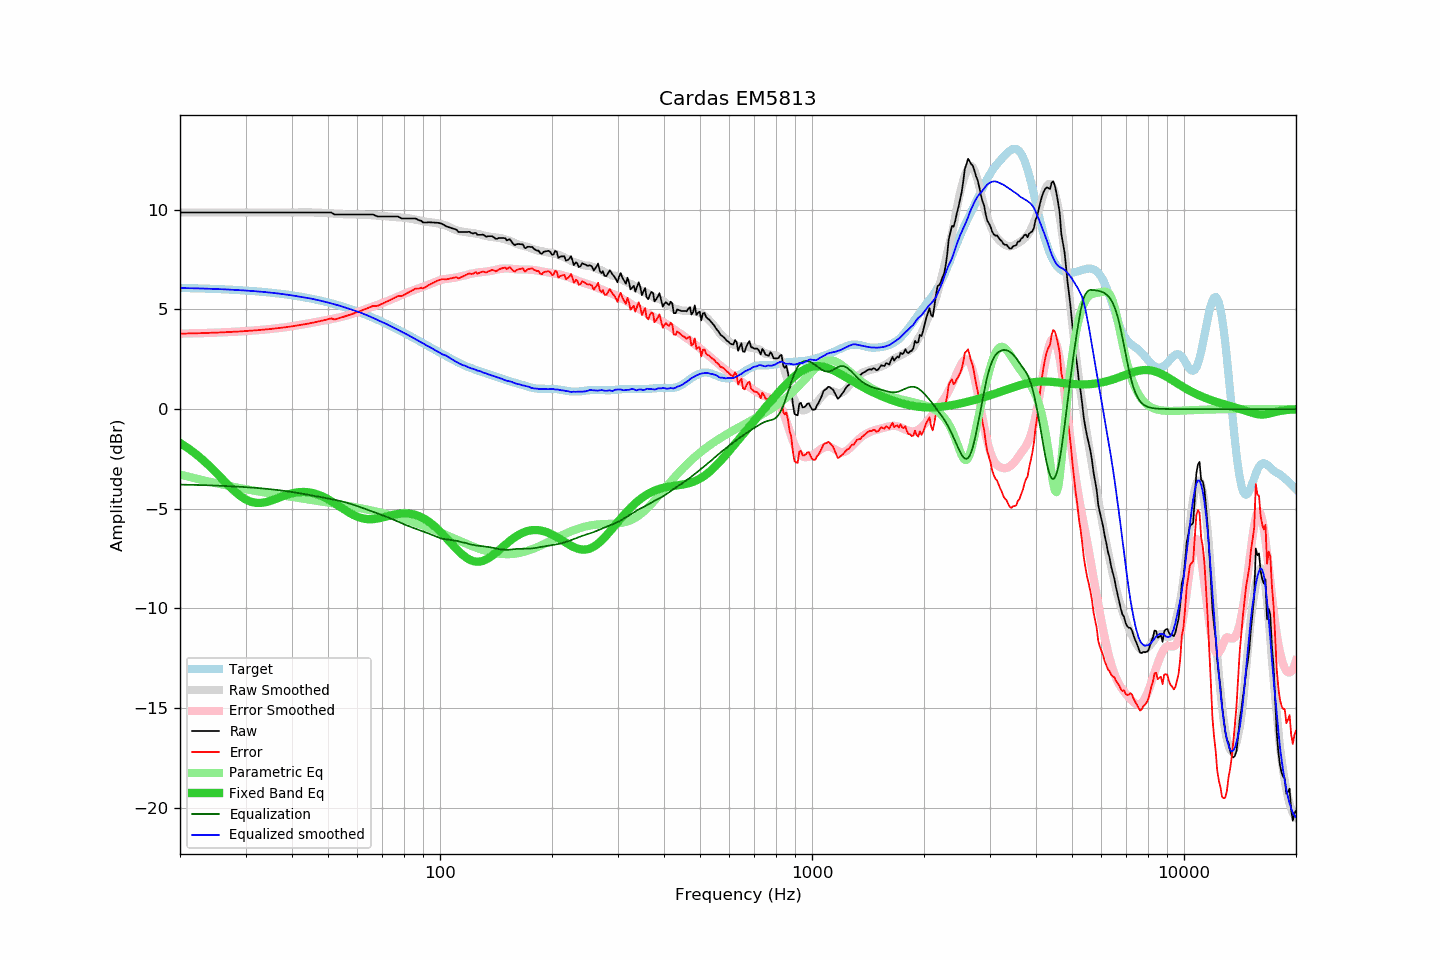

Values plotted in this chart, from the file beside it:
frequency, raw, error, smoothed, error_smoothed, equalization, parametric_eq, equalized_raw, equalized_smoothed, target
20, 9.87, 3.79, 9.87, 3.79, -3.79, -1.70, 6.08, 6.08, 6.08
21, 9.87, 3.79, 9.87, 3.80, -3.80, -1.96, 6.07, 6.07, 6.07
22, 9.87, 3.80, 9.87, 3.80, -3.80, -2.24, 6.06, 6.06, 6.06
23, 9.87, 3.81, 9.87, 3.81, -3.81, -2.54, 6.05, 6.05, 6.05
24, 9.87, 3.83, 9.87, 3.83, -3.83, -2.86, 6.04, 6.04, 6.04
25, 9.87, 3.84, 9.87, 3.84, -3.84, -3.19, 6.03, 6.03, 6.03
26, 9.87, 3.85, 9.87, 3.85, -3.85, -3.52, 6.02, 6.02, 6.02
27, 9.87, 3.87, 9.87, 3.87, -3.87, -3.83, 6.00, 6.00, 6.00
28, 9.87, 3.88, 9.87, 3.88, -3.88, -4.11, 5.99, 5.99, 5.99
29, 9.87, 3.90, 9.87, 3.90, -3.90, -4.35, 5.97, 5.97, 5.97
30, 9.87, 3.92, 9.87, 3.92, -3.92, -4.53, 5.95, 5.95, 5.95
31, 9.87, 3.93, 9.87, 3.93, -3.93, -4.65, 5.93, 5.93, 5.93
32, 9.87, 3.95, 9.87, 3.95, -3.95, -4.71, 5.91, 5.91, 5.91
33, 9.87, 3.98, 9.87, 3.97, -3.97, -4.71, 5.89, 5.89, 5.89
34, 9.87, 4.00, 9.87, 4.00, -4.00, -4.67, 5.87, 5.87, 5.87
35, 9.87, 4.02, 9.87, 4.02, -4.02, -4.60, 5.85, 5.85, 5.85
36, 9.87, 4.05, 9.87, 4.05, -4.05, -4.52, 5.82, 5.82, 5.82
37, 9.87, 4.07, 9.87, 4.07, -4.07, -4.44, 5.80, 5.80, 5.80
38, 9.87, 4.10, 9.87, 4.10, -4.10, -4.36, 5.77, 5.77, 5.77
39, 9.87, 4.13, 9.87, 4.13, -4.13, -4.29, 5.74, 5.74, 5.74
40, 9.87, 4.16, 9.87, 4.16, -4.16, -4.23, 5.71, 5.71, 5.71
41, 9.87, 4.19, 9.87, 4.19, -4.19, -4.19, 5.68, 5.68, 5.68
42, 9.87, 4.22, 9.87, 4.22, -4.22, -4.16, 5.64, 5.65, 5.65
43, 9.87, 4.25, 9.88, 4.26, -4.26, -4.16, 5.61, 5.62, 5.62
44, 9.87, 4.28, 9.87, 4.29, -4.29, -4.17, 5.58, 5.58, 5.58
45, 9.87, 4.32, 9.87, 4.32, -4.32, -4.20, 5.54, 5.55, 5.55
46, 9.87, 4.36, 9.87, 4.36, -4.36, -4.24, 5.51, 5.51, 5.51
47, 9.87, 4.39, 9.86, 4.39, -4.39, -4.29, 5.48, 5.47, 5.47
48, 9.87, 4.43, 9.85, 4.42, -4.42, -4.36, 5.45, 5.43, 5.44
49, 9.87, 4.47, 9.84, 4.45, -4.45, -4.44, 5.41, 5.39, 5.40
50, 9.87, 4.51, 9.83, 4.48, -4.48, -4.53, 5.38, 5.35, 5.36
51, 9.87, 4.55, 9.82, 4.52, -4.52, -4.62, 5.35, 5.31, 5.31
52, 9.77, 4.50, 9.81, 4.55, -4.55, -4.72, 5.22, 5.26, 5.27
53, 9.77, 4.54, 9.80, 4.58, -4.58, -4.82, 5.19, 5.22, 5.23
54, 9.77, 4.58, 9.79, 4.62, -4.62, -4.92, 5.15, 5.17, 5.18
55, 9.77, 4.63, 9.78, 4.65, -4.65, -5.02, 5.11, 5.13, 5.14
56, 9.77, 4.68, 9.77, 4.69, -4.69, -5.11, 5.07, 5.08, 5.09
57, 9.77, 4.72, 9.77, 4.74, -4.74, -5.20, 5.03, 5.03, 5.04
58, 9.77, 4.77, 9.77, 4.78, -4.78, -5.28, 4.99, 4.99, 5.00
59, 9.77, 4.82, 9.77, 4.82, -4.82, -5.35, 4.94, 4.94, 4.95
60, 9.77, 4.87, 9.77, 4.87, -4.87, -5.40, 4.90, 4.89, 4.90
61, 9.77, 4.92, 9.76, 4.92, -4.92, -5.45, 4.85, 4.85, 4.85
62, 9.77, 4.97, 9.76, 4.96, -4.96, -5.49, 4.80, 4.80, 4.80
63, 9.77, 5.02, 9.76, 5.01, -5.01, -5.51, 4.76, 4.75, 4.75
64, 9.77, 5.07, 9.75, 5.06, -5.06, -5.52, 4.71, 4.69, 4.69
65, 9.77, 5.13, 9.74, 5.10, -5.10, -5.53, 4.67, 4.64, 4.64
66, 9.77, 5.18, 9.73, 5.15, -5.15, -5.52, 4.62, 4.58, 4.59
67, 9.72, 5.18, 9.72, 5.19, -5.19, -5.51, 4.53, 4.53, 4.54
68, 9.67, 5.18, 9.71, 5.24, -5.24, -5.49, 4.43, 4.47, 4.48
69, 9.67, 5.24, 9.70, 5.28, -5.28, -5.47, 4.39, 4.42, 4.43
70, 9.67, 5.29, 9.69, 5.32, -5.32, -5.44, 4.34, 4.37, 4.38
71, 9.67, 5.35, 9.68, 5.37, -5.37, -5.41, 4.30, 4.32, 4.32
72, 9.67, 5.40, 9.67, 5.41, -5.41, -5.38, 4.25, 4.26, 4.27
73, 9.67, 5.45, 9.66, 5.46, -5.46, -5.35, 4.21, 4.20, 4.21
74, 9.67, 5.51, 9.65, 5.50, -5.50, -5.33, 4.16, 4.15, 4.16
75, 9.67, 5.56, 9.64, 5.55, -5.55, -5.30, 4.12, 4.09, 4.11
76, 9.67, 5.62, 9.63, 5.60, -5.60, -5.28, 4.07, 4.04, 4.05
77, 9.67, 5.67, 9.63, 5.64, -5.64, -5.26, 4.02, 3.99, 4.00
78, 9.62, 5.67, 9.62, 5.69, -5.69, -5.25, 3.93, 3.93, 3.94
79, 9.57, 5.68, 9.61, 5.73, -5.73, -5.24, 3.83, 3.88, 3.89
... 553 more rows
